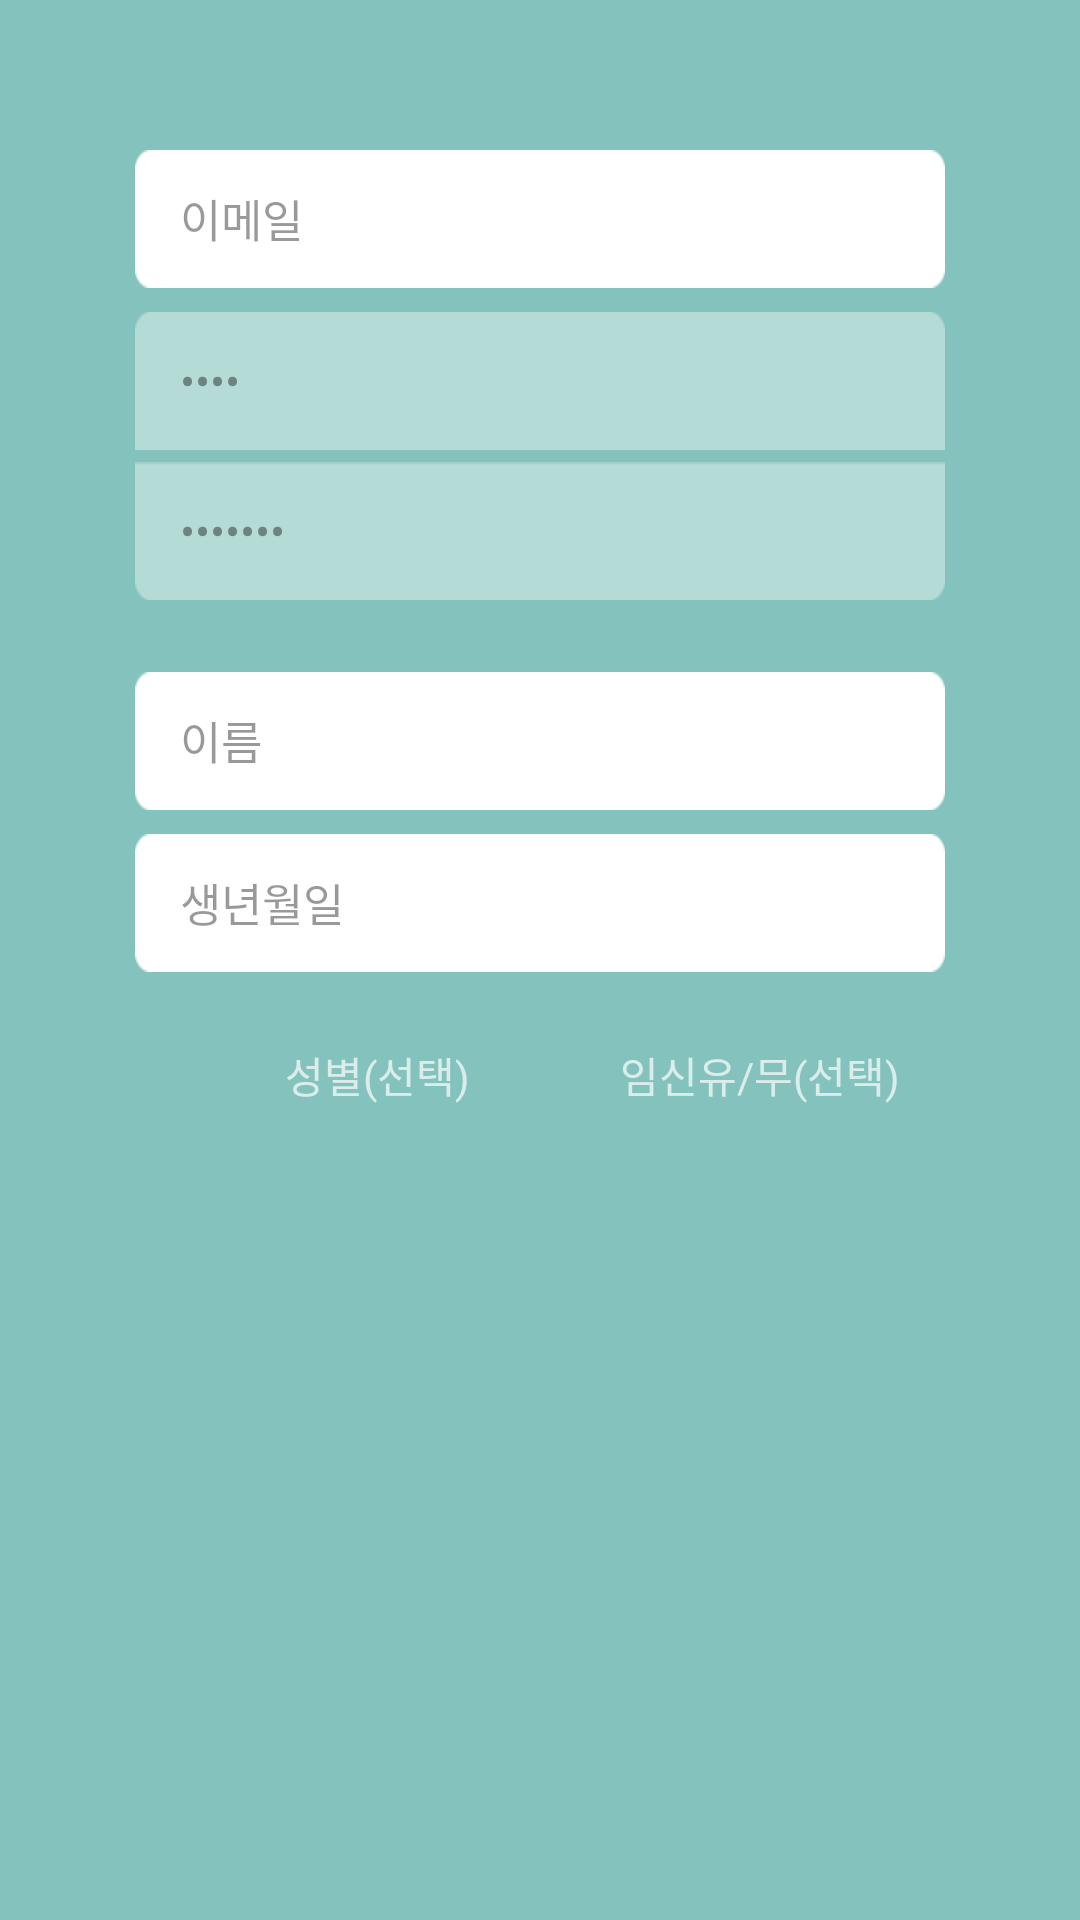

This screen was rendered from an Android layout file. Write that file and the resources it references.
<!-- AndroidManifest.xml: application theme Theme.AppCompat.NoActionBar -->
<!-- res/layout/activity_dialog.xml -->
<?xml version="1.0" encoding="utf-8"?>
<RelativeLayout xmlns:android="http://schemas.android.com/apk/res/android"
    android:layout_width="match_parent"
    android:layout_height="match_parent"
    android:gravity="center"
    android:orientation="vertical">

    <ImageView
        android:id="@+id/login_background"
        android:layout_width="match_parent"
        android:layout_height="match_parent"
        android:layout_alignParentStart="true"
        android:layout_alignParentTop="true"
        android:layout_marginStart="0dp"
        android:layout_marginTop="0dp"
        android:background="#84c3bd" />

    <EditText
        android:id="@+id/Email_make"
        android:layout_width="348dp"
        android:layout_height="46dp"
        android:layout_weight="1"
        android:layout_marginLeft="45dp"
        android:layout_marginTop="50dp"
        android:layout_marginRight="45dp"
        android:background="@drawable/login_button"
        android:text="@string/email_id"
        android:inputType="textEmailAddress"
        android:paddingLeft="15dp"
        android:textColor="#66000000"
        android:fontFamily="@font/regular"
        android:textSize="15sp" />

    <EditText
        android:id="@+id/Password_make"
        android:layout_width="348dp"
        android:layout_height="46dp"
        android:layout_below="@id/Email_make"
        android:layout_weight="1"
        android:layout_marginLeft="45dp"
        android:layout_marginTop="8dp"
        android:layout_marginRight="45dp"
        android:background="@drawable/email_input"
        android:text="@string/password"
        android:inputType="textPassword"
        android:paddingLeft="15dp"
        android:textColor="#66000000"
        android:fontFamily="@font/regular"
        android:textSize="15sp" />

        <EditText
            android:id="@+id/Password_confirm"
            android:layout_width="348dp"
            android:layout_height="46dp"
            android:layout_weight="1"
            android:layout_below="@id/Password_make"
            android:layout_marginLeft="45dp"
            android:layout_marginTop="4dp"
            android:layout_marginRight="45dp"
            android:background="@drawable/password_input"
            android:fontFamily="@font/regular"
            android:text="@string/password_confirm"
            android:imeOptions="actionGo"
            android:inputType="textPassword"
            android:paddingLeft="15dp"
            android:textColor="#66000000"
            android:textSize="15sp" />

    <EditText
        android:id="@+id/Name"
        android:layout_width="348dp"
        android:layout_height="46dp"
        android:layout_weight="1"
        android:layout_below="@id/Password_confirm"
        android:layout_marginLeft="45dp"
        android:layout_marginTop="24dp"
        android:layout_marginRight="45dp"
        android:background="@drawable/login_button"
        android:text="@string/name"
        android:paddingLeft="15dp"
        android:textColor="#66000000"
        android:fontFamily="@font/regular"
        android:textSize="15sp" />

    <EditText
        android:id="@+id/Birth"
        android:layout_width="348dp"
        android:layout_height="46dp"
        android:layout_weight="1"
        android:layout_below="@id/Name"
        android:layout_marginLeft="45dp"
        android:layout_marginTop="8dp"
        android:layout_marginRight="45dp"
        android:background="@drawable/login_button"
        android:text="@string/birth"
        android:paddingLeft="15dp"
        android:textColor="#66000000"
        android:fontFamily="@font/regular"
        android:textSize="15sp" />

    <LinearLayout
        android:layout_width="348dp"
        android:layout_height="wrap_content"
        android:layout_marginTop="24dp"
        android:layout_marginLeft="45dp"
        android:layout_marginRight="45dp"
        android:orientation="horizontal"
        android:layout_below="@id/Birth">
        <LinearLayout
            android:layout_width="wrap_content"
            android:layout_height="wrap_content"
            android:orientation="vertical">
        <TextView
            android:layout_width="wrap_content"
            android:layout_height="wrap_content"
            android:layout_weight="1"
            android:paddingLeft="50dp"
            android:text="@string/sex"/>
        <TextView
            android:layout_width="wrap_content"
            android:layout_height="wrap_content" />
        </LinearLayout>

        <LinearLayout
            android:layout_width="wrap_content"
            android:layout_height="wrap_content">

            <TextView
                android:layout_width="wrap_content"
                android:layout_height="wrap_content"
                android:layout_weight="1"
                android:paddingLeft="50dp"
                android:text="@string/pregnancy" />

            <TextView
                android:layout_width="wrap_content"
                android:layout_height="wrap_content" />
        </LinearLayout>
        </LinearLayout>
</RelativeLayout>
<!-- resources referenced by this layout -->
<resources>
  <!-- drawable email_input: png bitmap (drawable, 1500 bytes) -->
  <!-- drawable login_button: png bitmap (drawable, 1472 bytes) -->
  <!-- drawable password_input: png bitmap (drawable, 1509 bytes) -->
  <string name="birth">생년월일</string>
  <string name="email_id">이메일</string>
  <string name="name">이름</string>
  <string name="password">비밀번호</string>
  <string name="password_confirm">비밀번호 확인</string>
  <string name="pregnancy">임신유/무(선택)</string>
  <string name="sex">성별(선택)</string>
</resources>
